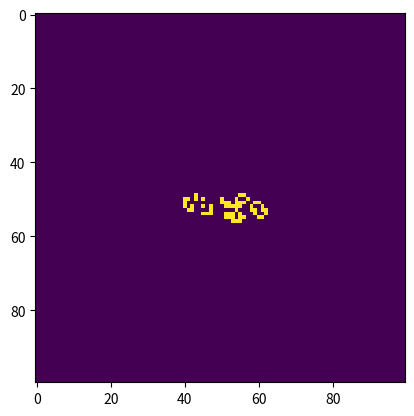

Reproduce this figure in Python.
import numpy as np
import matplotlib
matplotlib.use("Agg")
from matplotlib import pyplot as plt
import matplotlib.animation as animation

GAMEITTER = 30
GAMESIZE = (100, 100)
(INITSTATE := np.zeros(GAMESIZE))[int(GAMESIZE[0]/2):int(GAMESIZE[0]/2 + 3), int(GAMESIZE[1]/2):int(GAMESIZE[1]/2 + 7)] = [
[1, 1, 0, 0, 1, 1, 1],
[0, 0, 0, 1, 0, 0, 0],
[0, 1, 0, 0, 0, 0, 0]]

conwaysOneLine = lambda numSteps=GAMEITTER, state=INITSTATE:[(state := [[(1 if (state[i][j] == 1 and ((sum([state[(i + ([1,1,1,0,-1,-1,-1,0])[k]) % len(state)][(j + ([1,1,1,0,-1,-1,-1,0])[(k + 2) % 8]) % len(state[0])] for k in range(8)])) in [2,3]) or (state[i][j] == 0 and (sum([state[(i + ([1,1,1,0,-1,-1,-1,0])[k]) % len(state)][(j + ([1,1,1,0,-1,-1,-1,0])[(k + 2) % 8]) % len(state[0])] for k in range(8)])) == 3)) else 0) for j in range(GAMESIZE[1])] for i in range(GAMESIZE[0])]) for step in range(numSteps)]

plt.rcParams['animation.convert_path'] = "C:/msys64/mingw64/bin/magick.exe"
fig = plt.figure()
ims = [[plt.imshow(state, interpolation='nearest')] for state in conwaysOneLine()]
animation.ArtistAnimation(fig, ims, interval=50, blit=False, repeat_delay=500).save("conways.gif", writer="imagemagick")